Photos from the image-classification dataset "yolo_classification_data" in the GitHub repository MarinaNasser/Nebras_RandD. Its 8 classes are: ascending colon, cecum, descending colon, hepatic flexure, rectum, sigmoid colon, splenic flexure, transverse colon.

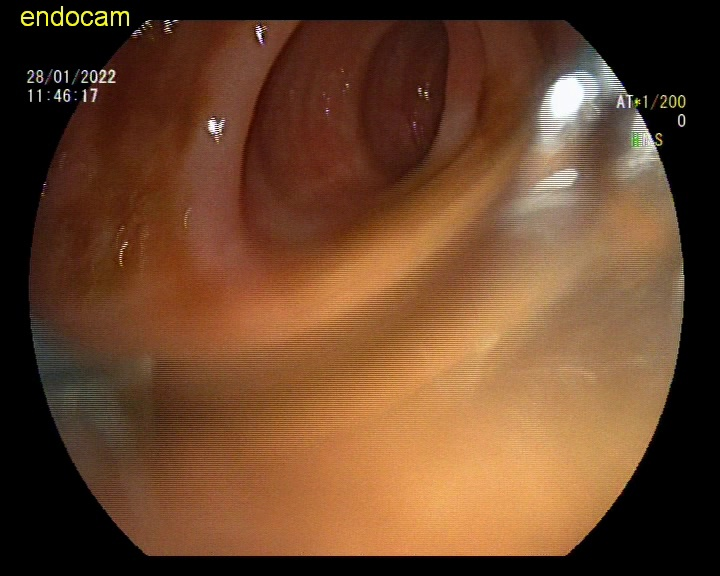
Label: ascending colon

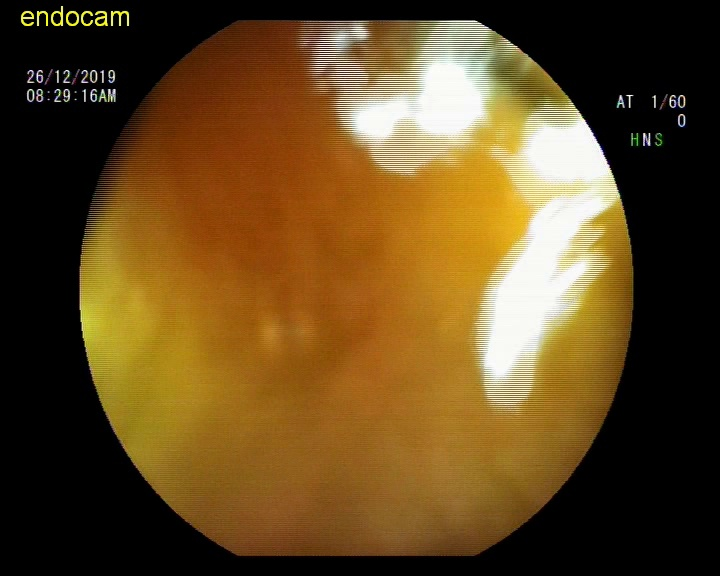
Label: hepatic flexure

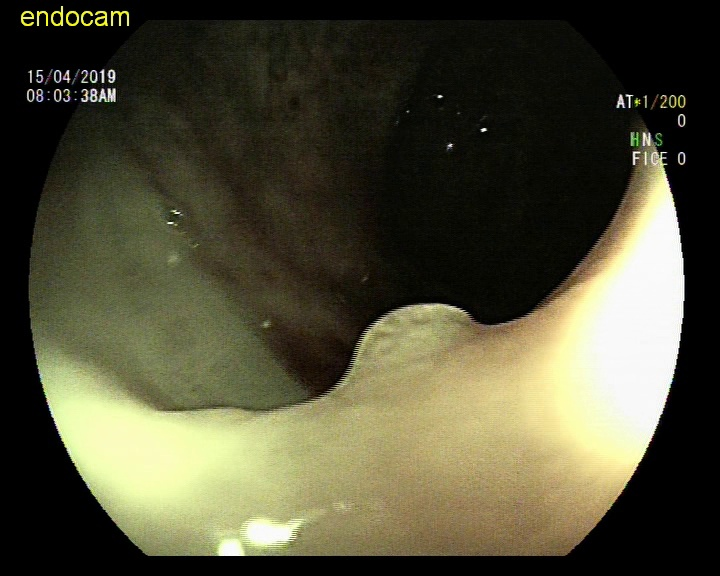
Label: sigmoid colon

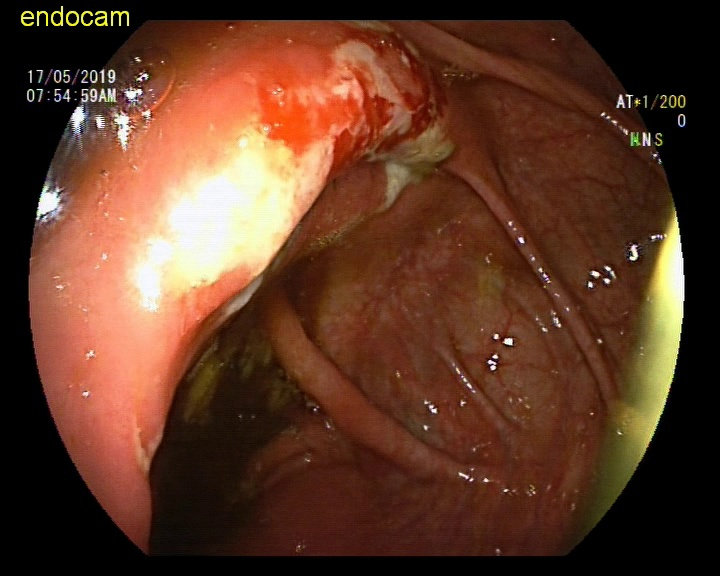
Label: rectum

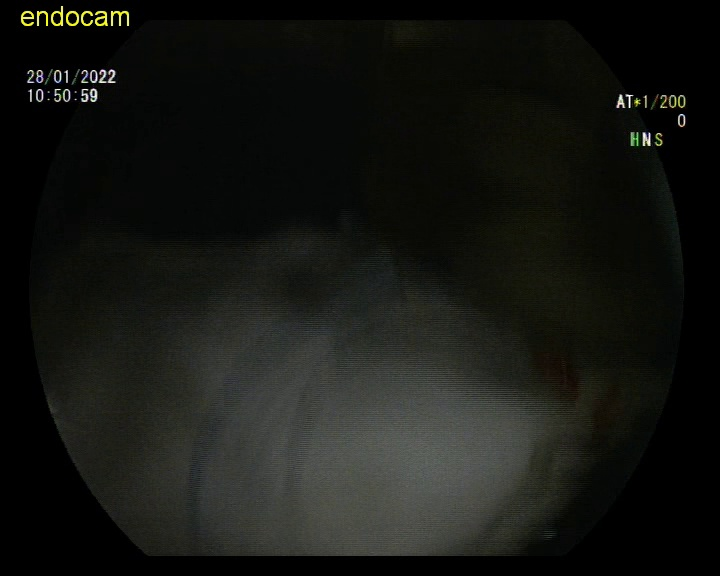
Label: ascending colon

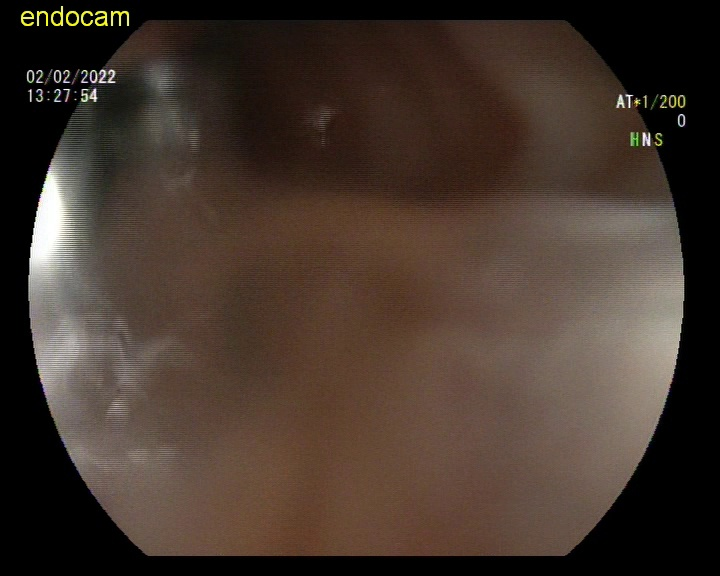
Label: descending colon
